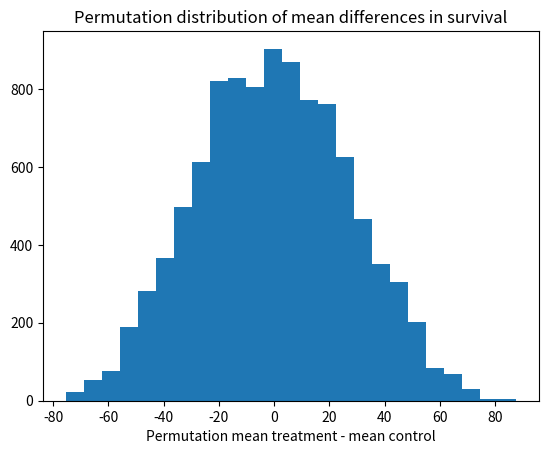

This chart was generated by the following Python code:
import numpy as np
import matplotlib.pyplot as plt

# Set up the random number generator.
rnd = np.random.default_rng()

# Treatment group.
treat = np.array([94, 38, 23, 197, 99, 16, 141])
# control group
control = np.array([52, 10, 40, 104, 51, 27, 146, 30, 46])

# Observed difference in real world.
actual_diff = np.mean(treat) - np.mean(control)

# Set the number of trials.
n_trials = 10_000

# An empty array to store the trials.
results = np.zeros(n_trials)

# U is our universe (Step 2 above)
u = np.concatenate([treat, control])

# step 5 above.
for i in range(n_trials):
    # Step 3b above.
    shuffled = rnd.permuted(u)
    # Step 3b - take the first 7 values.
    fake_treat = shuffled[:7]
    # Step 3b - take the remaining values.
    fake_control = shuffled[7:]
    # Step 4
    mt = np.mean(fake_treat)
    # Step 4
    mc = np.mean(fake_control)
    # Step 4
    diff = mt - mc
    # Step 4
    results[i] = diff

# Step 6
plt.hist(results, bins=25)
plt.title('Permutation distribution of mean differences in survival')
plt.xlabel('Permutation mean treatment - mean control')

# Step 6
k = np.sum(results >= actual_diff)
kk = k / n_trials
print('Proportion permutation mean difference >= actual difference:', kk)